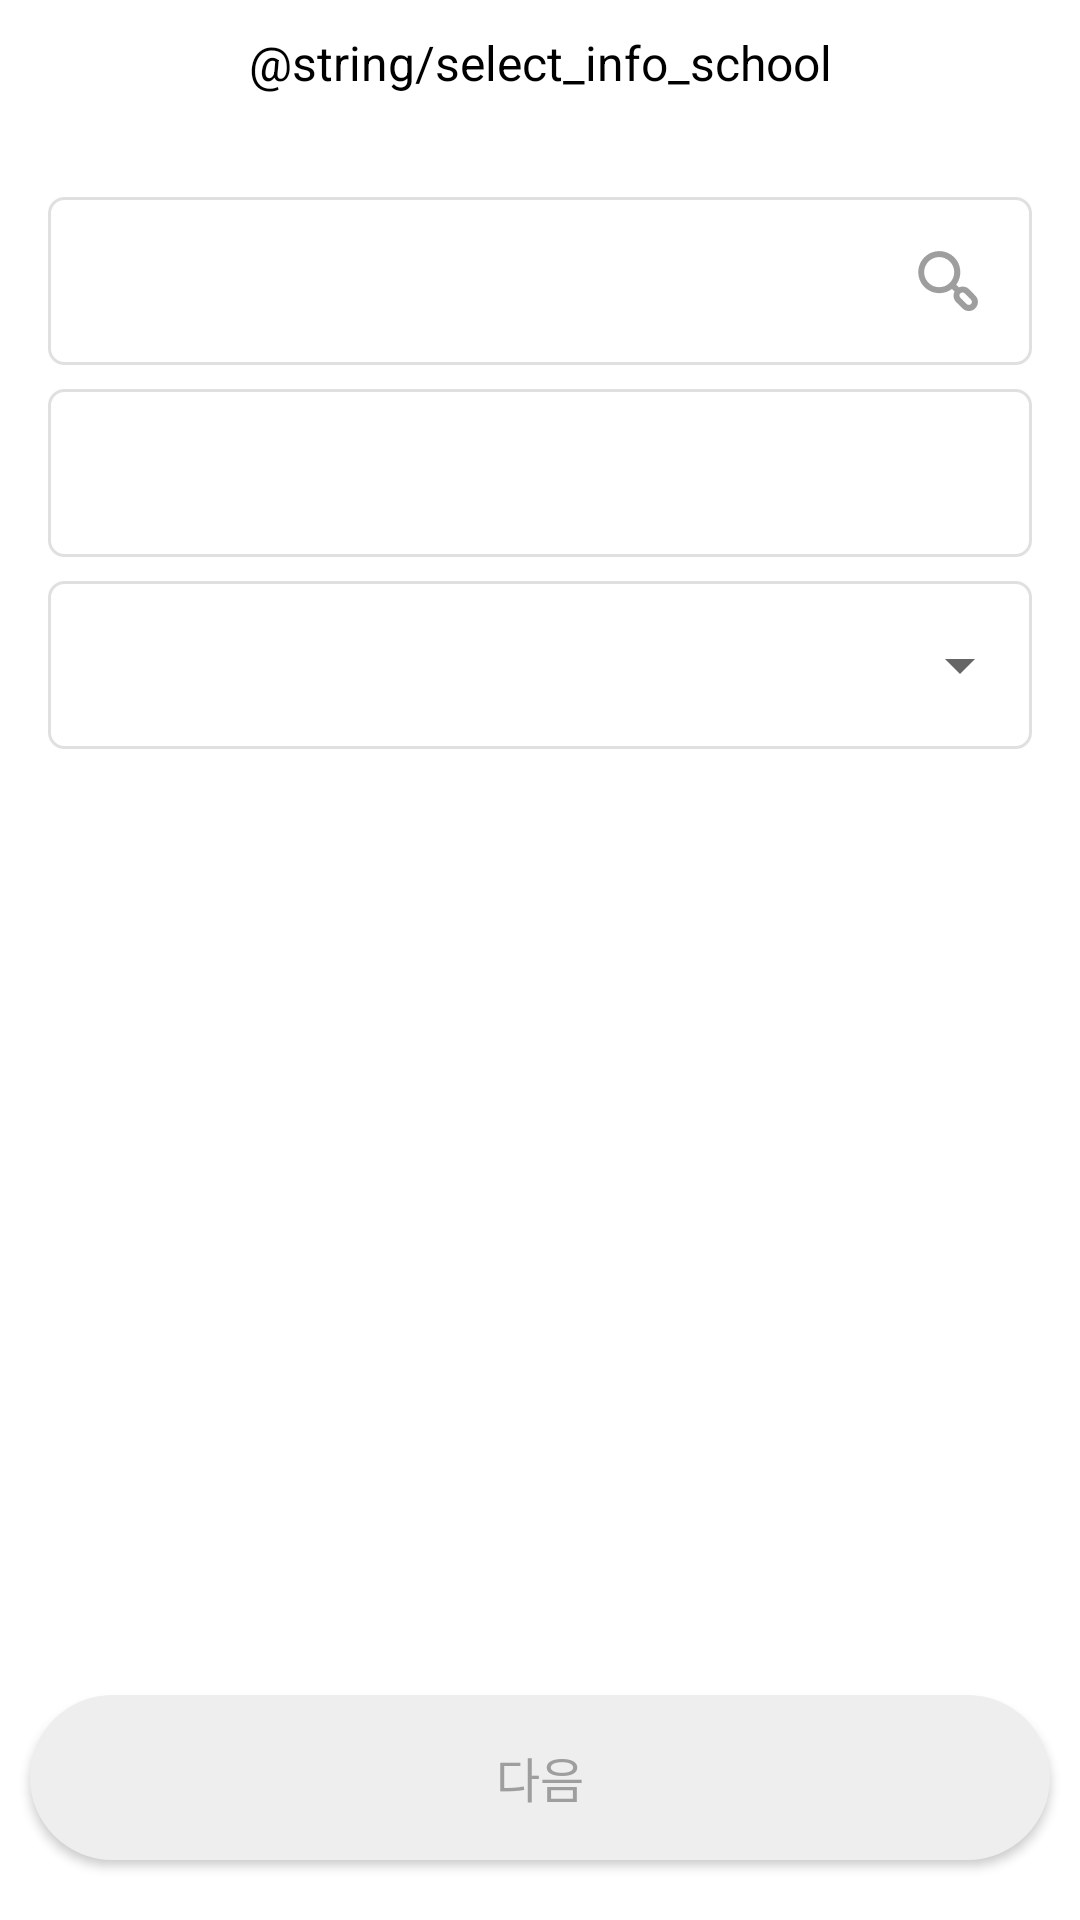

Here is an Android app screen rendered from its layout file. Give the layout XML and the strings, colors and styles it references.
<!-- AndroidManifest.xml: application theme Theme.Mediate -->
<!-- res/layout/activity_select_info.xml -->
<?xml version="1.0" encoding="utf-8"?>
<androidx.constraintlayout.widget.ConstraintLayout
    xmlns:android="http://schemas.android.com/apk/res/android"
    xmlns:app="http://schemas.android.com/apk/res-auto"
    xmlns:tools="http://schemas.android.com/tools"
    android:layout_width="match_parent"
    android:layout_height="match_parent">


    <ImageView
        android:id="@+id/imageView"
        android:layout_width="24dp"
        android:layout_height="24dp"
        android:layout_marginStart="10dp"
        android:layout_marginLeft="10dp"
        android:layout_marginTop="10dp"
        android:src="@drawable/back_btn"
        app:layout_constraintStart_toStartOf="parent"
        app:layout_constraintTop_toTopOf="parent" />

    <TextView
        android:id="@+id/tv_title"
        android:layout_width="wrap_content"
        android:layout_height="wrap_content"
        android:layout_marginTop="10dp"
        android:text="@string/select_info_school"
        android:textColor="@color/black"
        android:textSize="16sp"
        app:layout_constraintEnd_toEndOf="parent"
        app:layout_constraintStart_toStartOf="parent"
        app:layout_constraintTop_toTopOf="parent" />

    <TextView
        android:id="@+id/tv_school"
        android:background="@drawable/login_edit_change"
        android:layout_width="match_parent"
        android:layout_height="56dp"
        android:completionThreshold="1"
        android:padding="16dp"
        android:layout_marginTop="34dp"
        android:layout_marginRight="16dp"
        android:layout_marginLeft="16dp"
        android:textSize="14sp"
        android:textColor="@color/text_grey"
        app:layout_constraintEnd_toEndOf="parent"
        app:layout_constraintStart_toStartOf="parent"
        app:layout_constraintTop_toBottomOf="@+id/tv_title" />

    <ImageView
        android:layout_width="24dp"
        android:layout_height="24dp"
        android:src="@drawable/research"
        android:layout_marginRight="16dp"
        app:layout_constraintBottom_toBottomOf="@+id/tv_school"
        app:layout_constraintEnd_toEndOf="@+id/tv_school"
        app:layout_constraintTop_toTopOf="@+id/tv_school"
        android:layout_marginEnd="16dp" />

    <AutoCompleteTextView
        android:id="@+id/autoCompleteTextView_major"
        android:background="@drawable/login_edit_change"
        android:layout_width="match_parent"
        android:layout_height="56dp"
        android:completionThreshold="1"
        android:padding="16dp"
        android:layout_marginTop="8dp"
        android:layout_marginRight="16dp"
        android:layout_marginLeft="16dp"
        android:textSize="14sp"
        android:textColorHint="@color/text_grey"
        app:layout_constraintEnd_toEndOf="parent"
        app:layout_constraintStart_toStartOf="parent"
        app:layout_constraintTop_toBottomOf="@+id/tv_school" />

    <RelativeLayout
        android:layout_width="match_parent"
        android:layout_height="wrap_content"
        android:background="@drawable/spinner_background"
        android:layout_marginTop="8dp"
        android:layout_marginRight="16dp"
        android:layout_marginLeft="16dp"
        app:layout_constraintEnd_toEndOf="parent"
        app:layout_constraintStart_toStartOf="parent"
        app:layout_constraintTop_toBottomOf="@+id/autoCompleteTextView_major">
        <Spinner
            android:id="@+id/spinner_grade"
            android:layout_width="match_parent"
            android:layout_height="56dp"
            android:spinnerMode="dropdown"
            android:textSize="14sp"
            android:textColor="@color/text_grey"/>
    </RelativeLayout>




    <androidx.appcompat.widget.AppCompatButton
        android:id="@+id/bt_next_inactive"
        android:layout_width="match_parent"
        android:layout_height="55dp"
        android:background="@drawable/register_next_inactive"
        android:padding="10dp"
        android:text="다음"
        android:textColor="#9E9E9E"
        android:textSize="16sp"
        android:layout_marginBottom="20dp"
        android:layout_marginRight="10dp"
        android:layout_marginLeft="10dp"
        app:layout_constraintBottom_toBottomOf="parent"
        app:layout_constraintEnd_toEndOf="parent"
        app:layout_constraintStart_toStartOf="parent" />



    <androidx.appcompat.widget.AppCompatButton
        android:id="@+id/bt_next_active"
        android:layout_width="match_parent"
        android:layout_height="55dp"
        android:layout_marginLeft="10dp"
        android:layout_marginRight="10dp"
        android:layout_marginBottom="40dp"
        android:background="@drawable/register_next_active"
        android:padding="10dp"
        android:text="다음"
        android:textColor="@color/white"
        android:textSize="16sp"
        android:visibility="gone"
        app:layout_constraintBottom_toBottomOf="parent"
        app:layout_constraintEnd_toEndOf="parent"
        app:layout_constraintStart_toStartOf="parent" />


</androidx.constraintlayout.widget.ConstraintLayout>
<!-- resources referenced by this layout -->
<resources>
  <color name="black">#FF000000</color>
  <color name="text_grey">#9E9E9E</color>
  <color name="white">#FFFFFFFF</color>
  <!-- drawable login_edit_change (drawable) -->
  <?xml version="1.0" encoding="utf-8"?>
  <selector xmlns:android="http://schemas.android.com/apk/res/android">
      <item
          android:state_focused="false"
          android:state_window_focused="false"
          android:drawable="@drawable/login_edit_nonfocus" />
  
      <item
          android:state_focused="true"
          android:state_window_focused="true"
          android:drawable="@drawable/login_edit_focus" />
  
  
  
  </selector>
  <!-- drawable register_next_active (drawable-v24) -->
  <?xml version="1.0" encoding="utf-8"?>
  <layer-list xmlns:android="http://schemas.android.com/apk/res/android">
  
      <item>
          <shape android:shape="rectangle">
              <solid android:color="@color/main_blue" />
              <corners
                  android:bottomRightRadius="100dp"
                  android:bottomLeftRadius="100dp"
                  android:topLeftRadius="100dp"
                  android:topRightRadius="100dp"/>
  
          </shape>
  
      </item>
  </layer-list>
  <!-- drawable register_next_inactive (drawable-v24) -->
  <?xml version="1.0" encoding="utf-8"?>
  <layer-list xmlns:android="http://schemas.android.com/apk/res/android">
  
      <item>
          <shape android:shape="rectangle">
              <solid android:color="#EEEEEE" />
              <corners
                  android:bottomRightRadius="100dp"
                  android:bottomLeftRadius="100dp"
                  android:topLeftRadius="100dp"
                  android:topRightRadius="100dp"/>
  
          </shape>
  
      </item>
  </layer-list>
  <!-- drawable spinner_background (drawable) -->
  <?xml version="1.0" encoding="utf-8"?>
  <shape xmlns:android="http://schemas.android.com/apk/res/android">
      <solid android:color="@android:color/transparent" />
      <corners android:radius="5dp"/>
      <stroke
          android:width="1dp"
          android:color="@color/edit_stroke" />
  </shape>
  <!-- drawable login_edit_nonfocus (drawable-v24) -->
  <?xml version="1.0" encoding="utf-8"?>
  <layer-list xmlns:android="http://schemas.android.com/apk/res/android">
  
      <item>
          <shape android:shape="rectangle">
              <stroke
                  android:width="1dp"
                  android:color="@color/edit_stroke" />
              <solid android:color="@color/white" />
              <corners
                  android:bottomRightRadius="5dp"
                  android:bottomLeftRadius="5dp"
                  android:topLeftRadius="5dp"
                  android:topRightRadius="5dp"/>
  
          </shape>
  
      </item>
  </layer-list>
  <!-- drawable login_edit_focus (drawable) -->
  <?xml version="1.0" encoding="utf-8"?>
  <layer-list xmlns:android="http://schemas.android.com/apk/res/android">
  
      <item>
          <shape android:shape="rectangle">
              <stroke
                  android:width="1dp"
                  android:color="#616161" />
              <solid android:color="@color/white" />
              <corners
                  android:bottomRightRadius="5dp"
                  android:bottomLeftRadius="5dp"
                  android:topLeftRadius="5dp"
                  android:topRightRadius="5dp"/>
  
          </shape>
  
      </item>
  </layer-list>
  <color name="main_blue">#0070FF</color>
  <color name="edit_stroke">#E0E0E0</color>
  <color name="purple_500">#FF6200EE</color>
  <color name="purple_700">#FF3700B3</color>
  <color name="teal_200">#FF03DAC5</color>
  <color name="teal_700">#FF018786</color>
</resources>
